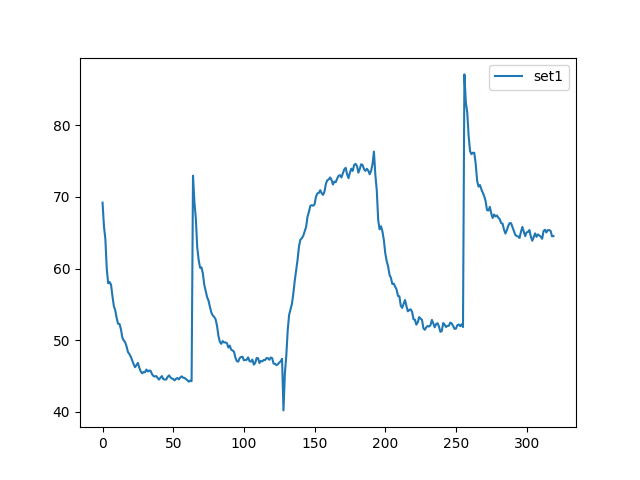

Values plotted in this chart, from the file beside it:
, set1
0, 69.19
1, 65.91
2, 64.1
3, 59.89
4, 57.93
5, 58.12
6, 57.74
7, 56.16
8, 54.76
9, 54.16
10, 53.08
11, 52.28
12, 52.26
13, 51.53
14, 50.36
15, 49.96
16, 49.72
17, 49.12
18, 48.34
19, 48.06
20, 47.69
21, 47.15
22, 46.65
23, 46.22
24, 46.53
25, 46.83
26, 46.15
27, 45.65
28, 45.37
29, 45.55
30, 45.52
31, 45.9
32, 45.63
33, 45.76
34, 45.72
35, 45.25
36, 45
37, 44.92
38, 44.99
39, 44.7
40, 44.5
41, 44.78
42, 44.99
43, 44.56
44, 44.51
45, 44.5
46, 44.86
47, 45.08
48, 44.82
49, 44.64
50, 44.58
51, 44.4
52, 44.61
53, 44.72
54, 44.53
55, 44.8
56, 44.95
57, 44.76
58, 44.73
59, 44.57
... 260 more rows
